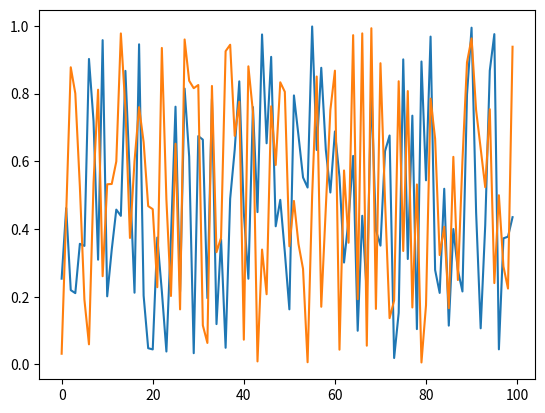

Source code (Python):
import numpy as np
import matplotlib.pyplot as plt

mng = plt.get_current_fig_manager()
mng
plt.plot(np.random.rand(100,2))
plt.show()